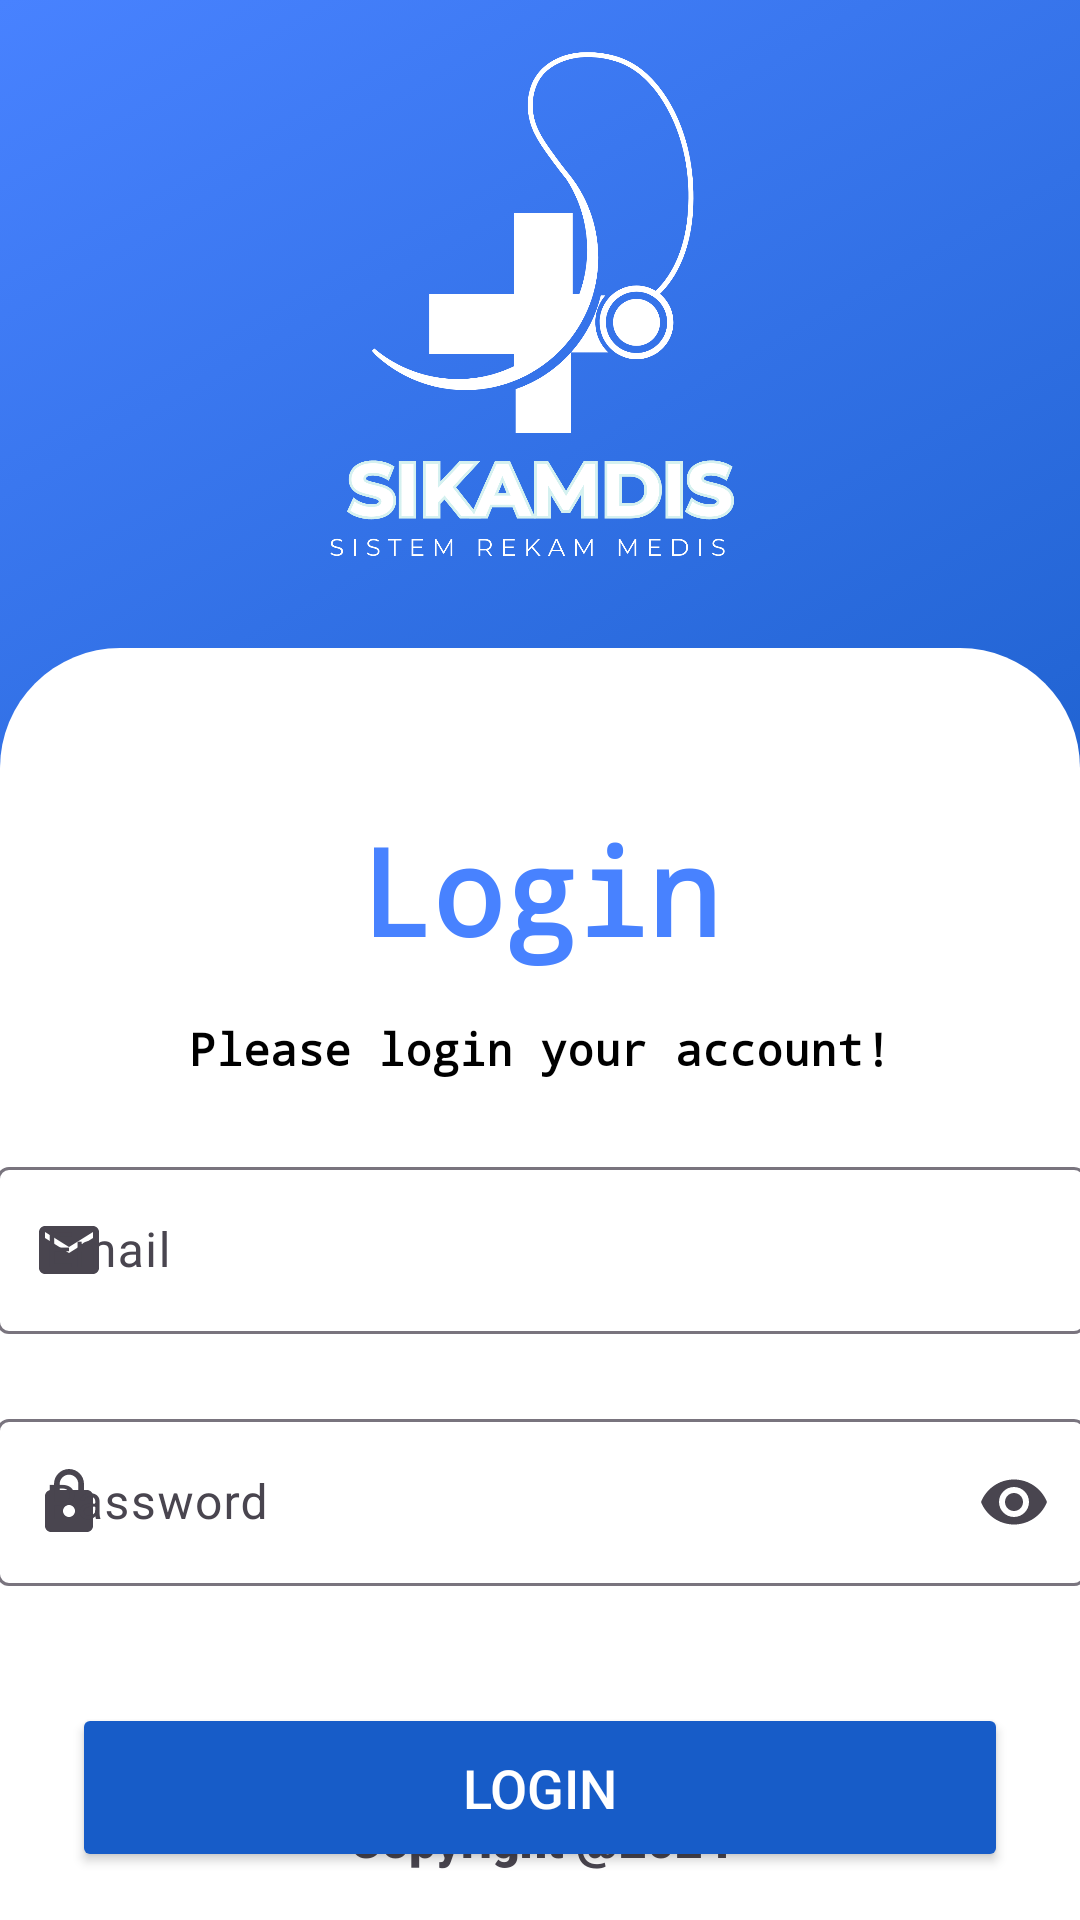

Android layout source for this screen:
<!-- AndroidManifest.xml: application theme Theme.SikamdisApp -->
<!-- res/layout/activity_login.xml -->
<?xml version="1.0" encoding="utf-8"?>
<androidx.constraintlayout.widget.ConstraintLayout
    xmlns:android="http://schemas.android.com/apk/res/android"
    xmlns:app="http://schemas.android.com/apk/res-auto"
    xmlns:tools="http://schemas.android.com/tools"
    android:id="@+id/main"
    android:layout_width="match_parent"
    android:layout_height="match_parent"
    android:background="@drawable/blueboxbtom"
    tools:context=".view.LoginActivity">

    <ImageView
        android:id="@+id/img_login"
        android:layout_width="410dp"
        android:layout_height="212dp"
        android:layout_gravity="center"
        android:layout_marginTop="4dp"
        android:src="@drawable/al"
        app:layout_constraintEnd_toEndOf="parent"
        app:layout_constraintStart_toStartOf="parent"
        app:layout_constraintTop_toTopOf="parent" />

    <androidx.constraintlayout.widget.ConstraintLayout
        android:id="@+id/constraintLayout"
        android:layout_width="0dp"
        android:layout_height="0dp"
        android:background="@drawable/whitebox"
        app:layout_constraintBottom_toBottomOf="parent"
        app:layout_constraintEnd_toEndOf="parent"
        app:layout_constraintStart_toStartOf="parent"
        app:layout_constraintTop_toBottomOf="@+id/img_login">

        <TextView
            android:id="@+id/txvCOPY"
            android:layout_width="0dp"
            android:layout_height="wrap_content"
            android:layout_gravity="center"
            android:layout_marginBottom="16dp"
            android:contentDescription="Copyright text for the year 2024"
            android:fontFamily="sans-serif-black"
            android:gravity="center"
            android:text="Copyright @2024"
            android:textColor="@color/hintColor"
            android:textSize="16sp"
            app:layout_constraintBottom_toBottomOf="parent"
            app:layout_constraintEnd_toEndOf="parent"
            app:layout_constraintStart_toStartOf="parent" />

        <TextView
            android:id="@+id/txvlogin"
            android:layout_width="wrap_content"
            android:layout_height="wrap_content"
            android:layout_gravity="center"
            android:layout_marginTop="54dp"
            android:fontFamily="monospace"
            android:text="Login"
            android:textColor="@color/secondary_color"
            android:textSize="40sp"
            android:textStyle="bold"
            app:layout_constraintEnd_toEndOf="parent"
            app:layout_constraintStart_toStartOf="parent"
            app:layout_constraintTop_toTopOf="parent" />

        <TextView
            android:id="@+id/txplease"
            android:layout_width="wrap_content"
            android:layout_height="wrap_content"
            android:layout_gravity="center"
            android:layout_marginTop="16dp"
            android:contentDescription="Text displaying the name Nautilus"
            android:fontFamily="monospace"
            android:gravity="center"
            android:text="Please login your account!"
            android:textColor="@color/black"
            android:textSize="15sp"
            android:textStyle="bold"
            app:layout_constraintEnd_toEndOf="parent"
            app:layout_constraintStart_toStartOf="parent"
            app:layout_constraintTop_toBottomOf="@+id/txvlogin" />


        <com.google.android.material.textfield.TextInputLayout
            android:id="@+id/email_login"
            android:layout_width="363dp"
            android:layout_height="68dp"
            android:layout_marginTop="24dp"
            app:startIconDrawable="@drawable/ic_email"
            android:hint="Email"
            android:textSize="16sp"
            app:layout_constraintEnd_toEndOf="parent"
            app:layout_constraintStart_toStartOf="parent"
            app:layout_constraintTop_toBottomOf="@+id/txplease"
            app:errorEnabled="true">

            <com.google.android.material.textfield.TextInputEditText
                android:id="@+id/txt_email"
                android:layout_width="match_parent"
                android:layout_height="wrap_content"
                android:inputType="textEmailAddress"/>

        </com.google.android.material.textfield.TextInputLayout>

        <com.google.android.material.textfield.TextInputLayout
            android:id="@+id/password_login"
            android:layout_width="363dp"
            android:layout_height="68dp"
            android:layout_marginTop="16dp"
            app:startIconDrawable="@drawable/ic_password"
            android:hint="Password"
            android:textSize="16sp"
            app:layout_constraintEnd_toEndOf="parent"
            app:layout_constraintStart_toStartOf="parent"
            app:layout_constraintTop_toBottomOf="@+id/email_login"
            app:endIconMode="password_toggle"
            app:errorEnabled="true">

            <com.google.android.material.textfield.TextInputEditText
                android:id="@+id/txt_password"
                android:layout_width="match_parent"
                android:layout_height="wrap_content"
                android:inputType="textPassword"/>

        </com.google.android.material.textfield.TextInputLayout>



        <Button
            android:id="@+id/btn_login"
            android:layout_width="match_parent"
            android:layout_height="wrap_content"
            android:layout_marginStart="24dp"
            android:layout_marginTop="32dp"
            android:layout_marginEnd="24dp"
            android:backgroundTint="@color/btn_color"
            android:elevation="6dp"
            android:padding="16dp"
            android:text="Login"
            android:textColor="@color/white"
            android:textSize="18sp"
            app:layout_constraintEnd_toEndOf="parent"
            app:layout_constraintStart_toStartOf="parent"
            app:layout_constraintTop_toBottomOf="@+id/password_login" />

        <TextView
            android:id="@+id/txvCOPYy"
            android:layout_width="wrap_content"
            android:layout_height="wrap_content"
            android:layout_gravity="center"
            android:contentDescription="Text displaying the name Nautilus"
            android:fontFamily="sans-serif-black"
            android:gravity="center"
            android:text="Nautilus"
            android:textColor="@color/hintColor"
            android:textSize="16sp"
            android:textStyle="bold"
            app:layout_constraintBottom_toTopOf="@+id/txvCOPY"
            app:layout_constraintEnd_toEndOf="parent"
            app:layout_constraintStart_toStartOf="parent" />
    </androidx.constraintlayout.widget.ConstraintLayout>

</androidx.constraintlayout.widget.ConstraintLayout>
<!-- resources referenced by this layout -->
<resources>
  <color name="black">#FF000000</color>
  <color name="btn_color">#175CC8</color>
  <color name="secondary_color">#4882FF</color>
  <color name="white">#FFFFFFFF</color>
  <!-- drawable al: png bitmap (drawable, 109950 bytes) -->
  <!-- drawable blueboxbtom (drawable) -->
  <?xml version="1.0" encoding="utf-8"?>
  <selector xmlns:android="http://schemas.android.com/apk/res/android">
      <item>
          <shape android:shape="rectangle">
              <gradient
                  android:startColor="#004AAD"
                  android:endColor="#4882FF"
                  android:angle="135" />
          </shape>
      </item>
  </selector>
  <!-- drawable ic_email (drawable) -->
  <vector xmlns:android="http://schemas.android.com/apk/res/android" android:height="24dp" android:tint="#326BD0" android:viewportHeight="24" android:viewportWidth="24" android:width="24dp">
        
      <path android:fillColor="@android:color/white" android:pathData="M20,4L4,4c-1.1,0 -1.99,0.9 -1.99,2L2,18c0,1.1 0.9,2 2,2h16c1.1,0 2,-0.9 2,-2L22,6c0,-1.1 -0.9,-2 -2,-2zM20,8l-8,5 -8,-5L4,6l8,5 8,-5v2z"/>
      
  </vector>
  <!-- drawable ic_password (drawable) -->
  <vector xmlns:android="http://schemas.android.com/apk/res/android" android:height="24dp" android:tint="#326BD0" android:viewportHeight="24" android:viewportWidth="24" android:width="24dp">
        
      <path android:fillColor="@android:color/white" android:pathData="M18,8h-1L17,6c0,-2.76 -2.24,-5 -5,-5S7,3.24 7,6v2L6,8c-1.1,0 -2,0.9 -2,2v10c0,1.1 0.9,2 2,2h12c1.1,0 2,-0.9 2,-2L20,10c0,-1.1 -0.9,-2 -2,-2zM12,17c-1.1,0 -2,-0.9 -2,-2s0.9,-2 2,-2 2,0.9 2,2 -0.9,2 -2,2zM15.1,8L8.9,8L8.9,6c0,-1.71 1.39,-3.1 3.1,-3.1 1.71,0 3.1,1.39 3.1,3.1v2z"/>
      
  </vector>
  <!-- drawable whitebox (drawable) -->
  <?xml version="1.0" encoding="utf-8"?>
  <layer-list xmlns:android="http://schemas.android.com/apk/res/android">
  
      
      <item>
          <bitmap
              android:src="@drawable/bgloginn"
          android:gravity="fill" />
      </item>
  
      
      <item>
          <shape android:shape="rectangle">
              <solid android:color="@color/white" />
              <corners android:topLeftRadius="40dp" android:topRightRadius="40dp" />
          </shape>
      </item>
  
  </layer-list>
  <style name="Theme.SikamdisApp" parent="Base.Theme.SikamdisApp" />
  <!-- drawable bgloginn: png bitmap (drawable, 284100 bytes) -->
  <style name="Base.Theme.SikamdisApp" parent="Theme.Material3.DayNight.NoActionBar">
          
          
          <item name="android:forceDarkAllowed">false</item>
      </style>
</resources>
